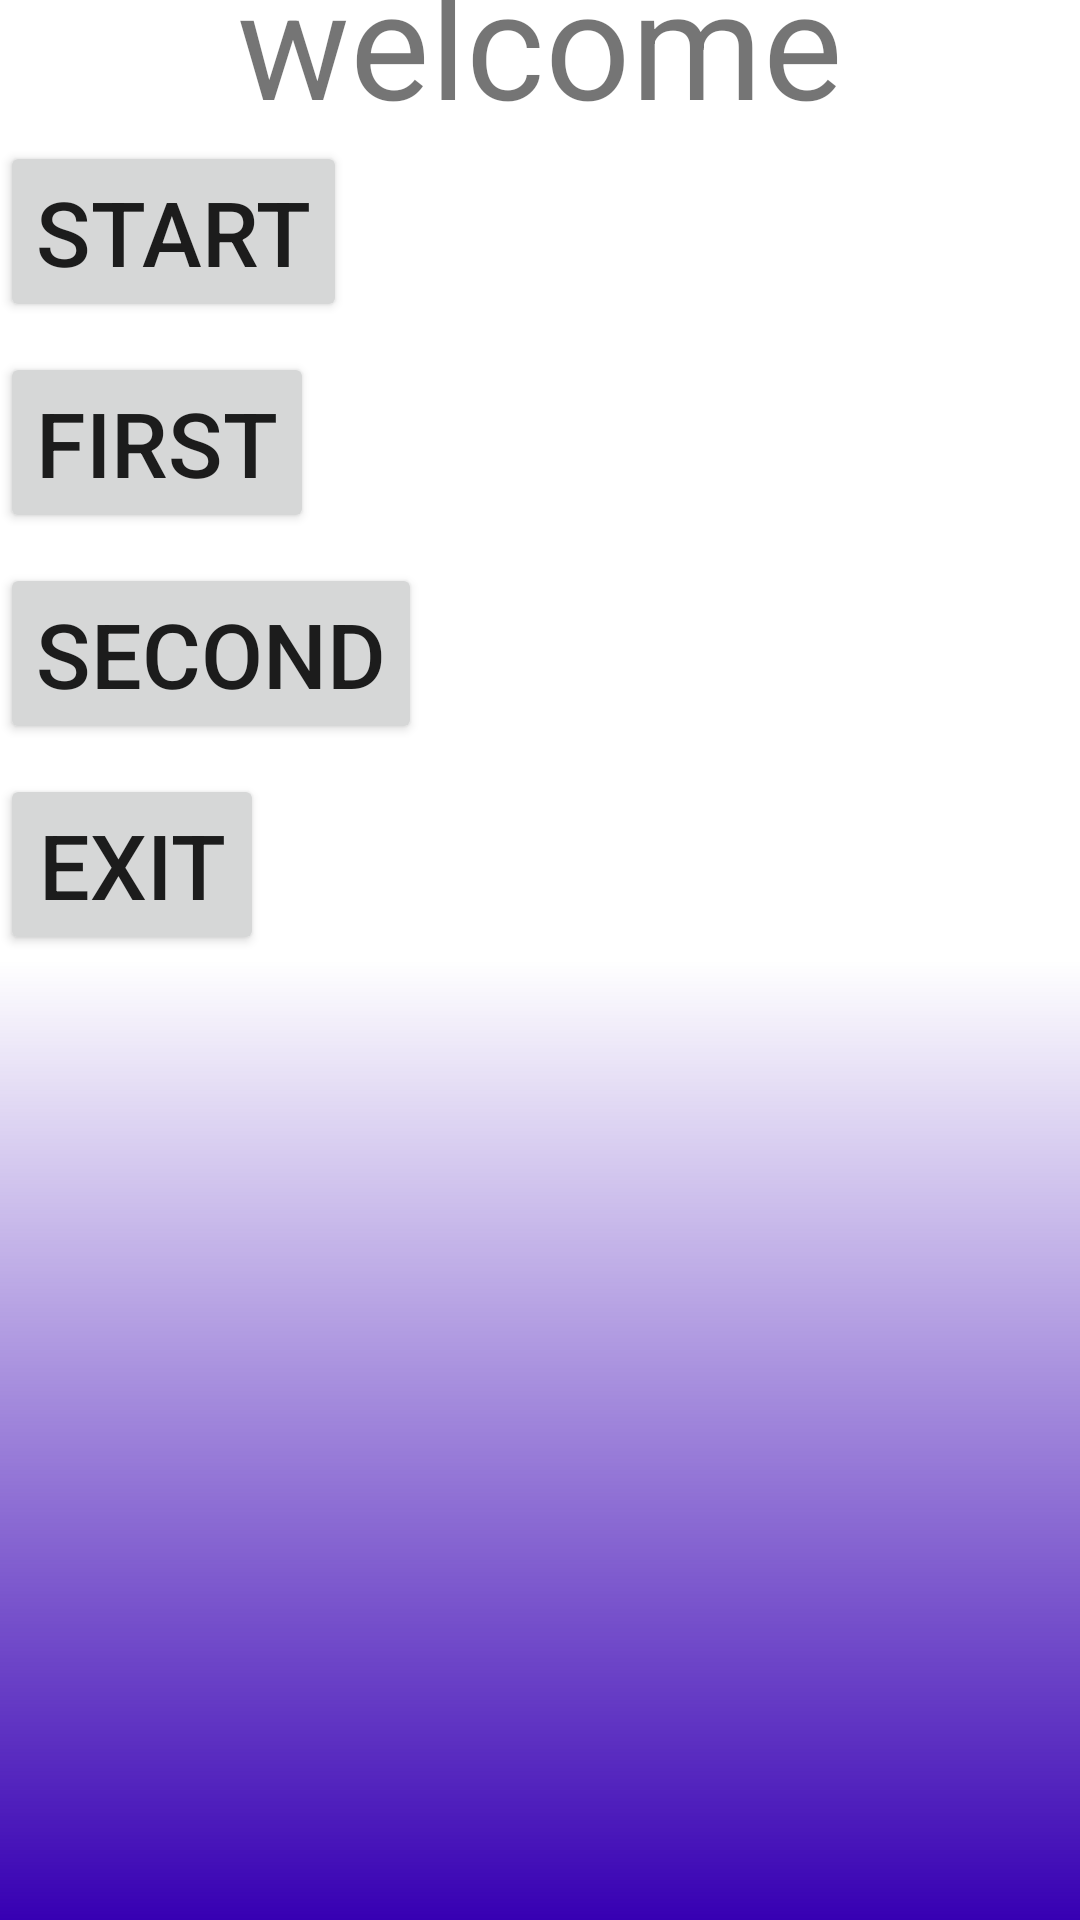

Layout XML and referenced resources for this Android screen:
<!-- AndroidManifest.xml: application theme Theme.Thesilentword -->
<!-- res/layout/activity_startscreen.xml -->
<?xml version="1.0" encoding="utf-8"?>
<LinearLayout xmlns:android="http://schemas.android.com/apk/res/android"

    xmlns:tools="http://schemas.android.com/tools"
    android:layout_width="match_parent"
    android:layout_height="match_parent"
    android:orientation="vertical"
    android:background="@drawable/gradient"

    tools:context=".start">
    <TextView
        android:layout_width="match_parent"
        android:layout_height="wrap_content"
        android:text="@string/welcome"
        android:textSize="50sp"
        android:layout_marginTop="-20sp"
        android:gravity="center"/>
    <Button
        android:id="@+id/btn3"
        android:layout_width="wrap_content"
        android:layout_height="wrap_content"
        android:text="@string/start"
        android:gravity="center"
        android:textSize="30sp"/>
    <Button
        android:id="@+id/btn4"
        android:layout_width="wrap_content"
        android:layout_height="wrap_content"
        android:text="@string/first"
        android:layout_marginTop="10sp"
        android:textSize="30sp"/>
    <Button
        android:id="@+id/btn5"
        android:layout_width="wrap_content"
        android:layout_height="wrap_content"
        android:text="@string/second"
        android:layout_marginTop="10sp"
        android:textSize="30sp"/>

    <Button
        android:id="@+id/btn6"
        android:layout_width="wrap_content"
        android:layout_height="wrap_content"
        android:text="@string/exit"
        android:layout_marginTop="10sp"
        android:textSize="30sp"/>



</LinearLayout>
<!-- resources referenced by this layout -->
<resources>
  <!-- drawable gradient (drawable) -->
  <?xml version="1.0" encoding="utf-8"?>
  <shape xmlns:android="http://schemas.android.com/apk/res/android">
  <gradient android:startColor="@color/yellow"
      android:centerColor="@color/red"
      android:endColor="@color/purple_700"
      android:angle="10"></gradient>
  </shape>
  <string name="exit">exit</string>
  <string name="first">first</string>
  <string name="second">second</string>
  <string name="start">start</string>
  <string name="welcome">welcome</string>
  <style name="Theme.Thesilentword" parent="Theme.MaterialComponents.DayNight.DarkActionBar">
          
          <item name="colorPrimary">@color/purple_500</item>
          <item name="colorPrimaryVariant">@color/purple_700</item>
          <item name="colorOnPrimary">@color/white</item>
          
          <item name="colorSecondary">@color/teal_200</item>
          <item name="colorSecondaryVariant">@color/teal_700</item>
          <item name="colorOnSecondary">@color/black</item>
          
          <item name="android:statusBarColor">?attr/colorPrimaryVariant</item>
          
      </style>
  <!-- not gathered from this repository: default colours our renderer supplied (Android Studio template values) -->
  <color name="purple_500">#FF6200EE</color>
  <color name="purple_700">#FF3700B3</color>
  <color name="teal_200">#FF03DAC5</color>
  <color name="teal_700">#FF018786</color>
  <color name="black">#FF000000</color>
  <color name="white">#FFFFFFFF</color>
</resources>
